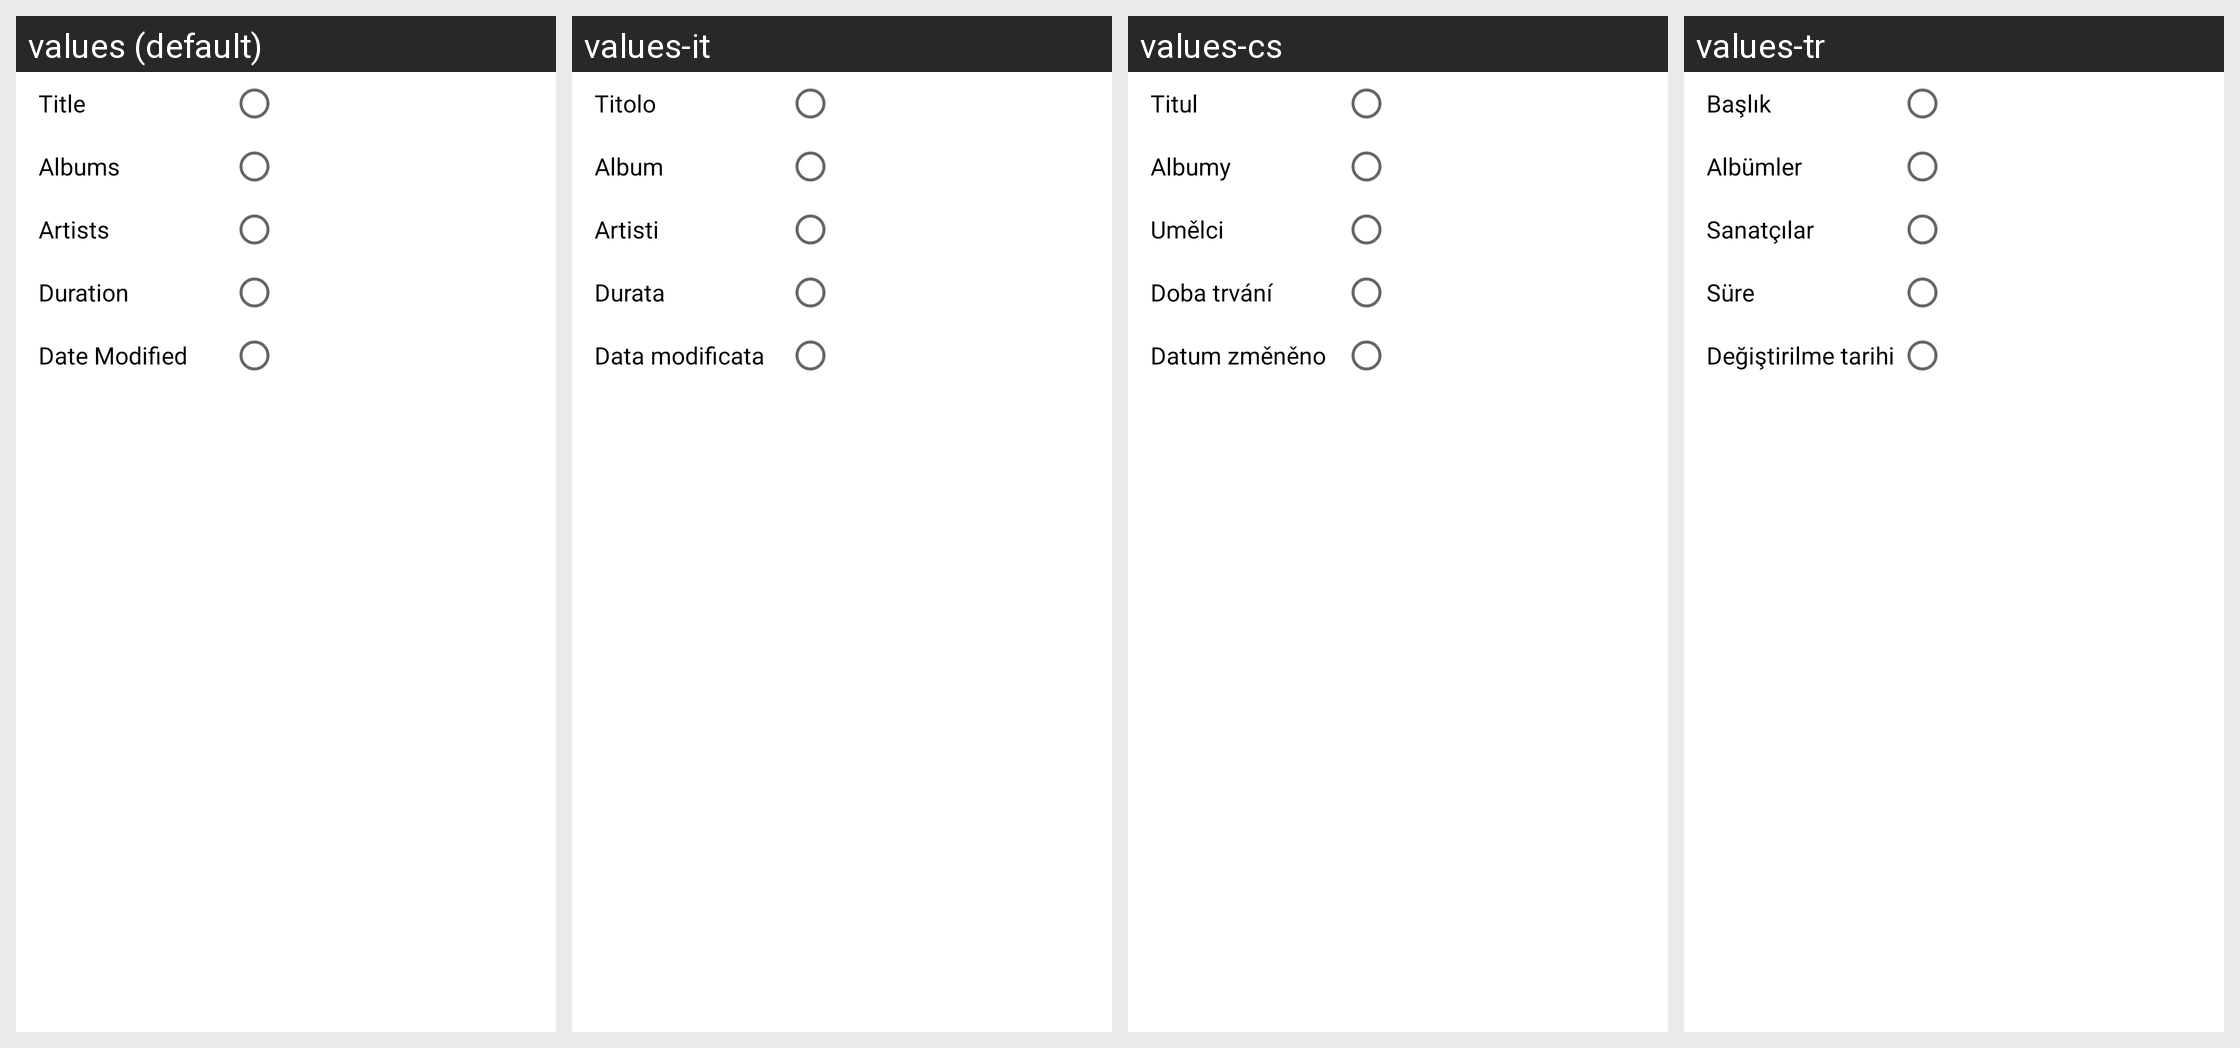

For this localized Android screen grid, give each drawn string resource with its value in every locale shown.
Android screen res/layout/layout_menu_song.xml rendered under 4 locales, left to right: values (default), values-it, values-cs, values-tr. Device: Nexus 5 (rendered at 1080×1920; each locale shown at half size, 540×960, under a caption strip naming it); theme AppTheme.
Other locales in the repository, not shown: values-af, values-ar, values-az, values-be, values-bg, values-bn, values-ca, values-da, values-de, values-el, values-en, values-es, values-es-rES, values-es-rUS, values-et, values-eu, values-fa, values-fi, values-fil, values-fr, values-hi, values-hi-rIN, values-hr, values-hu, values-hy, values-id, values-in, values-is, values-iw, values-ja, values-km, values-kn, values-ko, values-lo, values-lt, values-lv, values-mk, values-ml, values-mn, values-mr, values-ms, values-my, values-nb, values-ne, values-nl, values-pl, values-pt, values-pt-rBR, values-pt-rPT, values-ro, values-ru, values-si, values-sk, values-sl, values-sr, values-sv, values-sw, values-te, values-th, values-tl, values-uk, values-vi, values-zh-rCN, values-zh-rTW, values-zu.
Strings drawn on this screen, with the default value and each locale's value (text and hints the layout hard-codes, and strings that could not be matched under every locale, appear in the picture but are not listed):

lbl_title
  values: Title
  values-it: Titolo
  values-cs: Titul
  values-tr: Başlık

tab_album_title
  values: Albums
  values-it: Album
  values-cs: Albumy
  values-tr: Albümler

tab_artist_title
  values: Artists
  values-it: Artisti
  values-cs: Umělci
  values-tr: Sanatçılar

lbl_duration
  values: Duration
  values-it: Durata
  values-cs: Doba trvání
  values-tr: Süre

lbl_date_modified
  values: Date Modified
  values-it: Data modificata
  values-cs: Datum změněno
  values-tr: Değiştirilme tarihi
